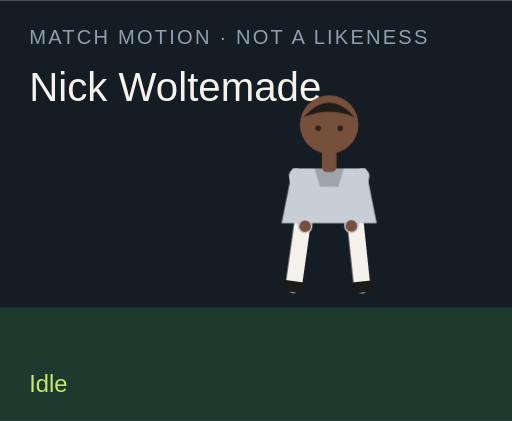
t = 0.00 s
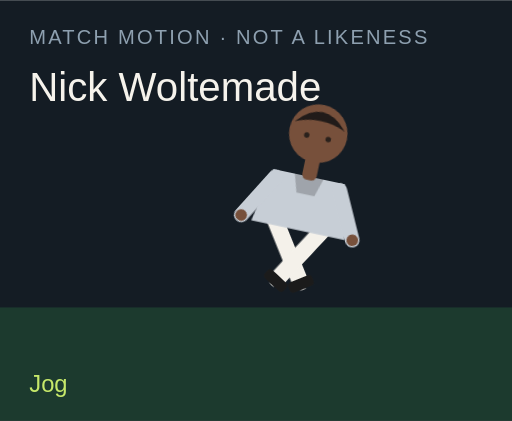
t = 1.50 s
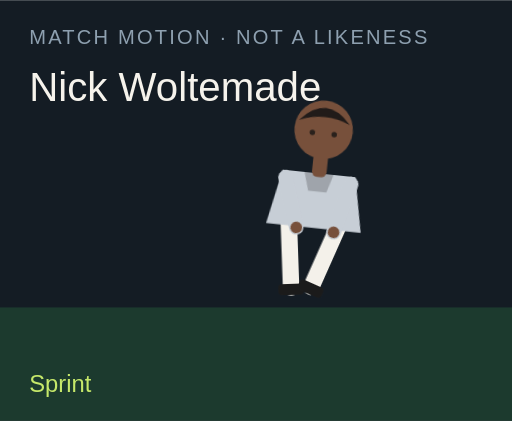
t = 3.00 s
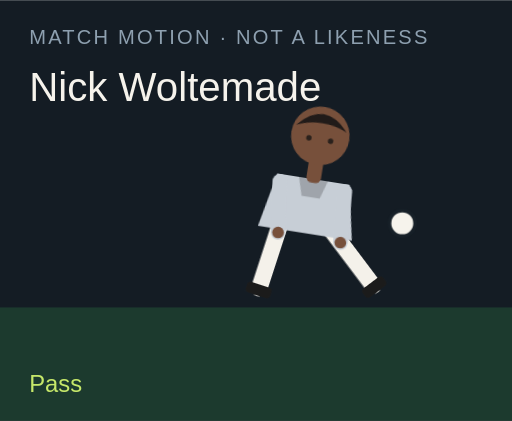
t = 4.50 s
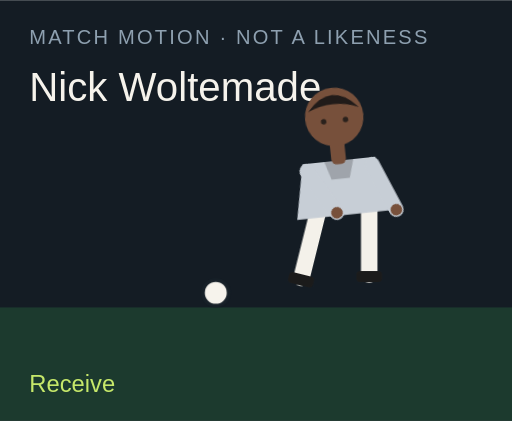
t = 6.00 s
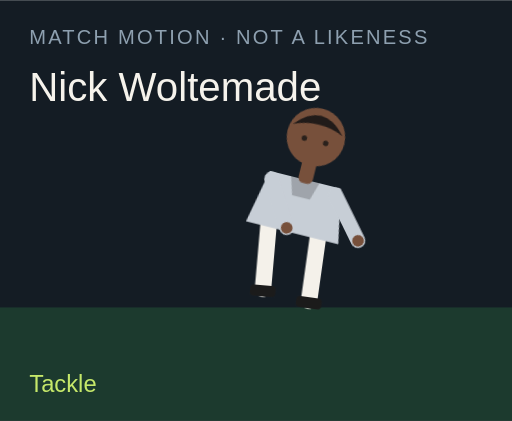
t = 7.50 s

The animated SVG that drew these frames (rendered in a browser with its animation timeline set to each time). Animation: 18 CSS @keyframes rules; one cycle of 9.00 s, repeats indefinitely.

<?xml version="1.0" encoding="UTF-8"?>
<svg xmlns="http://www.w3.org/2000/svg" viewBox="0 0 280 230" role="img">
  <style>@media (prefers-reduced-motion: reduce){animate,animateTransform{display:none}}</style>
  <rect width="280" height="230" fill="#141c24"/>
  <rect y="168" width="280" height="62" fill="#1c3a2e"/>
  <text x="16" y="24" fill="#8ea0b0" font-family="Arial,sans-serif" font-size="11" letter-spacing="1.2">MATCH MOTION · NOT A LIKENESS</text>
  <text x="16" y="55" fill="#f6f3ec" font-family="Impact,sans-serif" font-size="22">Nick Woltemade</text>
  <circle r="7" fill="#f6f3ec" stroke="#172028" stroke-width="2" id="motion-53414" cx="150" cy="160" opacity="0">
    
    
    
  </circle>
  <g transform="translate(132 40)">
    <g id="motion-53436" transform="rotate(0 48 90)">
      
      <g id="motion-53438" transform="translate(0 0)">
        
        <g transform="translate(34 78)"><g id="motion-53440" transform="rotate(8)"><path d="M0 0 V38" stroke="#f4f1ea" stroke-width="9" stroke-linecap="round"/><rect x="-7" y="36" width="14" height="6" rx="2" fill="#1b1b1b"/></g></g>
        <g transform="translate(62 78)"><g id="motion-53442" transform="rotate(-6)"><path d="M0 0 V38" stroke="#f4f1ea" stroke-width="9" stroke-linecap="round"/><rect x="-7" y="36" width="14" height="6" rx="2" fill="#1b1b1b"/></g></g>
        <path d="M28 52 h40 l6 30 H22 Z" fill="#c7ced6"/>
        <path d="M40 52 h16 l-3 10 H43 Z" fill="#000" opacity=".2"/>
        <g transform="translate(30 56)"><g id="motion-53444" transform="rotate(-10)"><path d="M0 0 V28" stroke="#c7ced6" stroke-width="8" stroke-linecap="round"/><circle cx="0" cy="28" r="3.2" fill="#77503b"/></g></g>
        <g transform="translate(66 56)"><g id="motion-53446" transform="rotate(12)"><path d="M0 0 V28" stroke="#c7ced6" stroke-width="8" stroke-linecap="round"/><circle cx="0" cy="28" r="3.2" fill="#77503b"/></g></g>
        <rect x="44" y="40" width="8" height="14" rx="3" fill="#77503b"/>
        <circle cx="48" cy="28" r="16" fill="#77503b"/>
        <path d="M34 24 Q48 8 62 24 Q48 18 34 24" fill="#211b19"/>
        <circle cx="42" cy="30" r="1.5" fill="#2a211c"/><circle cx="54" cy="30" r="1.5" fill="#2a211c"/>
      </g>
    </g>
  </g>
  <text x="16" y="214" fill="#c6e86a" font-family="Arial,sans-serif" font-size="13" opacity="1" id="motion-53418">Idle</text><text x="16" y="214" fill="#c6e86a" font-family="Arial,sans-serif" font-size="13" opacity="0" id="motion-53420">Jog</text><text x="16" y="214" fill="#c6e86a" font-family="Arial,sans-serif" font-size="13" opacity="0" id="motion-53422">Sprint</text><text x="16" y="214" fill="#c6e86a" font-family="Arial,sans-serif" font-size="13" opacity="0" id="motion-53424">Dribble</text><text x="16" y="214" fill="#c6e86a" font-family="Arial,sans-serif" font-size="13" opacity="0" id="motion-53426">Pass</text><text x="16" y="214" fill="#c6e86a" font-family="Arial,sans-serif" font-size="13" opacity="0" id="motion-53428">Shoot</text><text x="16" y="214" fill="#c6e86a" font-family="Arial,sans-serif" font-size="13" opacity="0" id="motion-53430">Receive</text><text x="16" y="214" fill="#c6e86a" font-family="Arial,sans-serif" font-size="13" opacity="0" id="motion-53432">Tackle</text><text x="16" y="214" fill="#c6e86a" font-family="Arial,sans-serif" font-size="13" opacity="0" id="motion-53434">Jump</text>
<style>@keyframes track-53415{0%{cx:150px}11.1%{cx:156px}22.2%{cx:164px}33.300000000000004%{cx:142px}44.4%{cx:190px}55.60000000000001%{cx:250px}66.7%{cx:118px}77.8%{cx:150px}88.9%{cx:150px}100%{cx:150px}}@keyframes track-53416{0%{cy:160px}11.1%{cy:158px}22.2%{cy:154px}33.300000000000004%{cy:156px}44.4%{cy:148px}55.60000000000001%{cy:96px}66.7%{cy:160px}77.8%{cy:160px}88.9%{cy:160px}100%{cy:160px}}@keyframes track-53417{0%{opacity:0}11.1%{opacity:0}22.2%{opacity:0}33.300000000000004%{opacity:1}44.4%{opacity:1}55.60000000000001%{opacity:1}66.7%{opacity:1}77.8%{opacity:0}88.9%{opacity:0}100%{opacity:0}}@keyframes track-53419{0%{opacity:1}11.1%{opacity:0}22.2%{opacity:0}33.300000000000004%{opacity:0}44.4%{opacity:0}55.60000000000001%{opacity:0}66.7%{opacity:0}77.8%{opacity:0}88.9%{opacity:0}100%{opacity:1}}@keyframes track-53421{0%{opacity:0}11.1%{opacity:1}22.2%{opacity:0}33.300000000000004%{opacity:0}44.4%{opacity:0}55.60000000000001%{opacity:0}66.7%{opacity:0}77.8%{opacity:0}88.9%{opacity:0}100%{opacity:0}}@keyframes track-53423{0%{opacity:0}11.1%{opacity:0}22.2%{opacity:1}33.300000000000004%{opacity:0}44.4%{opacity:0}55.60000000000001%{opacity:0}66.7%{opacity:0}77.8%{opacity:0}88.9%{opacity:0}100%{opacity:0}}@keyframes track-53425{0%{opacity:0}11.1%{opacity:0}22.2%{opacity:0}33.300000000000004%{opacity:1}44.4%{opacity:0}55.60000000000001%{opacity:0}66.7%{opacity:0}77.8%{opacity:0}88.9%{opacity:0}100%{opacity:0}}@keyframes track-53427{0%{opacity:0}11.1%{opacity:0}22.2%{opacity:0}33.300000000000004%{opacity:0}44.4%{opacity:1}55.60000000000001%{opacity:0}66.7%{opacity:0}77.8%{opacity:0}88.9%{opacity:0}100%{opacity:0}}@keyframes track-53429{0%{opacity:0}11.1%{opacity:0}22.2%{opacity:0}33.300000000000004%{opacity:0}44.4%{opacity:0}55.60000000000001%{opacity:1}66.7%{opacity:0}77.8%{opacity:0}88.9%{opacity:0}100%{opacity:0}}@keyframes track-53431{0%{opacity:0}11.1%{opacity:0}22.2%{opacity:0}33.300000000000004%{opacity:0}44.4%{opacity:0}55.60000000000001%{opacity:0}66.7%{opacity:1}77.8%{opacity:0}88.9%{opacity:0}100%{opacity:0}}@keyframes track-53433{0%{opacity:0}11.1%{opacity:0}22.2%{opacity:0}33.300000000000004%{opacity:0}44.4%{opacity:0}55.60000000000001%{opacity:0}66.7%{opacity:0}77.8%{opacity:1}88.9%{opacity:0}100%{opacity:0}}@keyframes track-53435{0%{opacity:0}11.1%{opacity:0}22.2%{opacity:0}33.300000000000004%{opacity:0}44.4%{opacity:0}55.60000000000001%{opacity:0}66.7%{opacity:0}77.8%{opacity:0}88.9%{opacity:1}100%{opacity:0}}@keyframes track-53437{0%{transform:rotate(0deg)}11.1%{transform:rotate(8deg)}22.2%{transform:rotate(16deg)}33.300000000000004%{transform:rotate(6deg)}44.4%{transform:rotate(4deg)}55.60000000000001%{transform:rotate(14deg)}66.7%{transform:rotate(-6deg)}77.8%{transform:rotate(34deg)}88.9%{transform:rotate(-6deg)}100%{transform:rotate(0deg)}}@keyframes track-53439{0%{transform:translate(0px,0px)}11.1%{transform:translate(0px,-3px)}22.2%{transform:translate(0px,-6px)}33.300000000000004%{transform:translate(0px,-2px)}44.4%{transform:translate(0px,2px)}55.60000000000001%{transform:translate(0px,-4px)}66.7%{transform:translate(0px,1px)}77.8%{transform:translate(0px,10px)}88.9%{transform:translate(0px,-18px)}100%{transform:translate(0px,0px)}}@keyframes track-53441{0%{transform:rotate(8deg)}11.1%{transform:rotate(-26deg)}22.2%{transform:rotate(-42deg)}33.300000000000004%{transform:rotate(-8deg)}44.4%{transform:rotate(6deg)}55.60000000000001%{transform:rotate(12deg)}66.7%{transform:rotate(20deg)}77.8%{transform:rotate(-8deg)}88.9%{transform:rotate(-10deg)}100%{transform:rotate(8deg)}}@keyframes track-53443{0%{transform:rotate(-6deg)}11.1%{transform:rotate(24deg)}22.2%{transform:rotate(38deg)}33.300000000000004%{transform:rotate(18deg)}44.4%{transform:rotate(-38deg)}55.60000000000001%{transform:rotate(-54deg)}66.7%{transform:rotate(6deg)}77.8%{transform:rotate(-22deg)}88.9%{transform:rotate(10deg)}100%{transform:rotate(-6deg)}}@keyframes track-53445{0%{transform:rotate(-10deg)}11.1%{transform:rotate(24deg)}22.2%{transform:rotate(36deg)}33.300000000000004%{transform:rotate(-18deg)}44.4%{transform:rotate(10deg)}55.60000000000001%{transform:rotate(-24deg)}66.7%{transform:rotate(-30deg)}77.8%{transform:rotate(12deg)}88.9%{transform:rotate(-74deg)}100%{transform:rotate(-10deg)}}@keyframes track-53447{0%{transform:rotate(12deg)}11.1%{transform:rotate(-20deg)}22.2%{transform:rotate(-32deg)}33.300000000000004%{transform:rotate(14deg)}44.4%{transform:rotate(-26deg)}55.60000000000001%{transform:rotate(18deg)}66.7%{transform:rotate(-22deg)}77.8%{transform:rotate(-6deg)}88.9%{transform:rotate(-74deg)}100%{transform:rotate(12deg)}}@media(prefers-reduced-motion:no-preference){#motion-53414{animation:track-53415 9s linear infinite both,track-53416 9s linear infinite both,track-53417 9s steps(1,end) infinite both}#motion-53418{animation:track-53419 9s steps(1,end) infinite both}#motion-53420{animation:track-53421 9s steps(1,end) infinite both}#motion-53422{animation:track-53423 9s steps(1,end) infinite both}#motion-53424{animation:track-53425 9s steps(1,end) infinite both}#motion-53426{animation:track-53427 9s steps(1,end) infinite both}#motion-53428{animation:track-53429 9s steps(1,end) infinite both}#motion-53430{animation:track-53431 9s steps(1,end) infinite both}#motion-53432{animation:track-53433 9s steps(1,end) infinite both}#motion-53434{animation:track-53435 9s steps(1,end) infinite both}#motion-53436{animation:track-53437 9s linear infinite both}#motion-53438{animation:track-53439 9s linear infinite both}#motion-53440{animation:track-53441 9s linear infinite both}#motion-53442{animation:track-53443 9s linear infinite both}#motion-53444{animation:track-53445 9s linear infinite both}#motion-53446{animation:track-53447 9s linear infinite both}}</style></svg>
